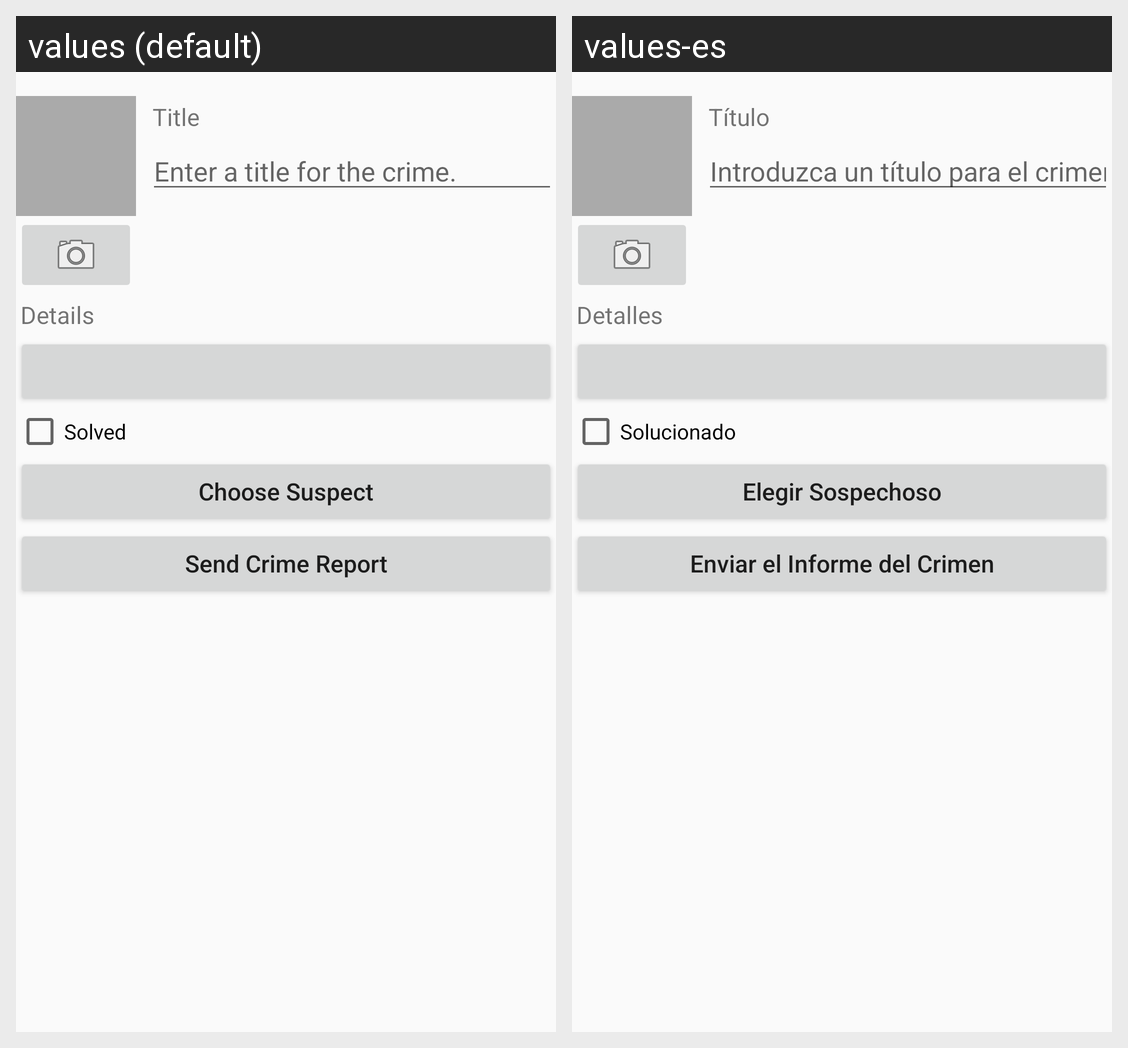

Strings drawn on this Android screen and how each of the app's shown locales translates them:
Android screen res/layout/fragment_crime.xml rendered under 2 locales, left to right: values (default), values-es. Device: Nexus 5 (rendered at 1080×1920; each locale shown at half size, 540×960, under a caption strip naming it); theme AppTheme.
Strings drawn on this screen, with the default value and each locale's value (text and hints the layout hard-codes, and strings that could not be matched under every locale, appear in the picture but are not listed):

label_crime_title
  values: Title
  values-es: Título

hint_crime_title
  values: Enter a title for the crime.
  values-es: Introduzca un título para el crimen.

label_crime_details
  values: Details
  values-es: Detalles

label_crime_solved
  values: Solved
  values-es: Solucionado

label_crime_suspect
  values: Choose Suspect
  values-es: Elegir Sospechoso

label_crime_report
  values: Send Crime Report
  values-es: Enviar el Informe del Crimen
